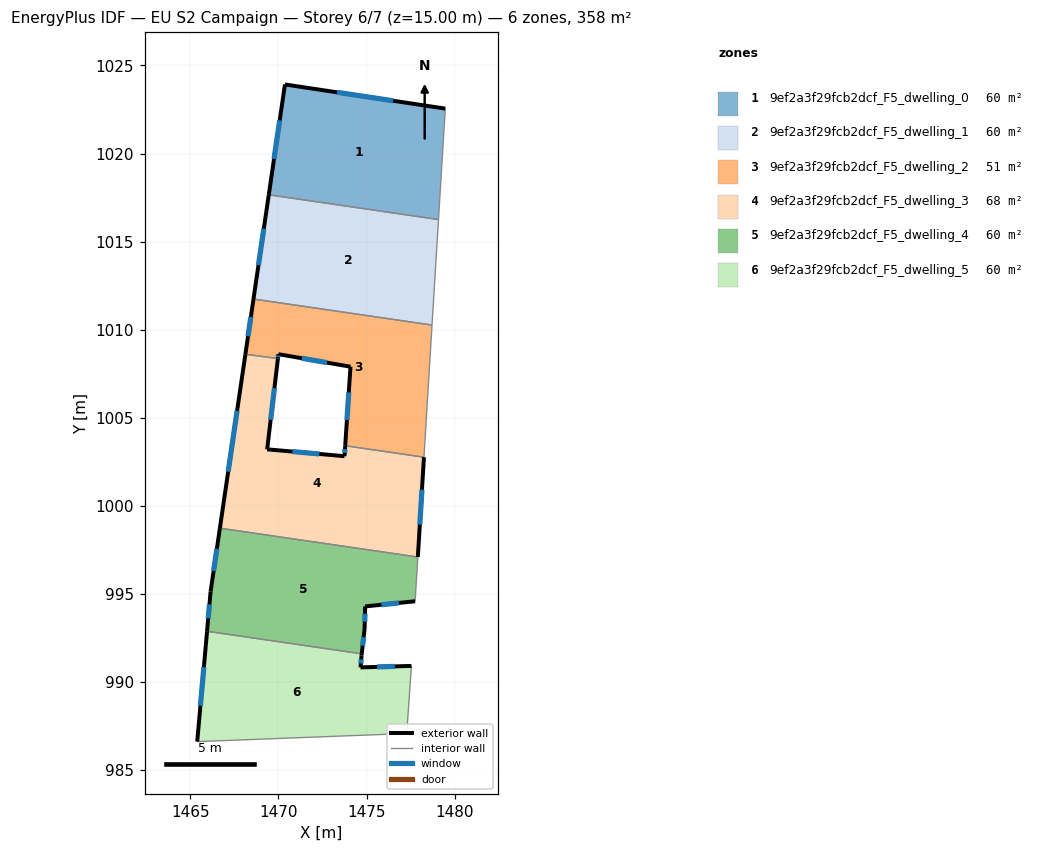
=== STOREY PLAN SPEC (per zone: floor XY polygon, exterior-wall plan segments, windows/doors) ===
zone 1: 9ef2a3f29fcb2dcf_F5_dwelling_0  (59.7 m²)
  floor: (1479.47, 1022.55) (1479.08, 1016.25) (1469.45, 1017.66) (1470.37, 1023.92)
  exterior wall: (1470.37, 1023.92) – (1469.45, 1017.66)  [6.3 m]
    window: (1470.07, 1021.88) – (1469.75, 1019.69)  [2.3 m²]
  exterior wall: (1479.47, 1022.55) – (1470.37, 1023.92)  [9.2 m]
    window: (1476.51, 1022.99) – (1473.33, 1023.47)  [3.4 m²]
  interior walls: 2
zone 2: 9ef2a3f29fcb2dcf_F5_dwelling_1  (59.7 m²)
  floor: (1479.08, 1016.25) (1478.71, 1010.26) (1468.58, 1011.74) (1469.45, 1017.66)
  exterior wall: (1469.45, 1017.66) – (1468.58, 1011.74)  [6.0 m]
    window: (1469.17, 1015.73) – (1468.86, 1013.66)  [2.2 m²]
  interior walls: 3
zone 3: 9ef2a3f29fcb2dcf_F5_dwelling_2  (51.4 m²)
  floor: (1478.71, 1010.26) (1478.26, 1002.76) (1473.79, 1003.42) (1474.09, 1007.90) (1470.00, 1008.61) (1469.97, 1008.36) (1468.12, 1008.61) (1468.58, 1011.74)
  exterior wall: (1470.00, 1008.61) – (1474.09, 1007.90)  [4.2 m]
    window: (1471.33, 1008.38) – (1472.76, 1008.13)  [1.5 m²]
  exterior wall: (1469.97, 1008.36) – (1470.00, 1008.61)  [0.2 m]
    window: (1469.98, 1008.44) – (1469.99, 1008.53)  [0.1 m²]
  exterior wall: (1468.58, 1011.74) – (1468.12, 1008.61)  [3.2 m]
    window: (1468.43, 1010.72) – (1468.27, 1009.63)  [1.2 m²]
  exterior wall: (1474.09, 1007.90) – (1473.79, 1003.42)  [4.5 m]
    window: (1473.99, 1006.44) – (1473.88, 1004.87)  [1.6 m²]
  interior walls: 4
zone 4: 9ef2a3f29fcb2dcf_F5_dwelling_3  (68.1 m²)
  floor: (1478.26, 1002.76) (1477.91, 997.10) (1466.67, 998.74) (1468.12, 1008.61) (1469.97, 1008.36) (1469.36, 1003.21) (1473.75, 1002.82) (1473.79, 1003.42)
  exterior wall: (1477.91, 997.10) – (1478.26, 1002.76)  [5.7 m]
    window: (1478.02, 998.94) – (1478.14, 1000.92)  [2.1 m²]
  exterior wall: (1468.12, 1008.60) – (1466.67, 998.74)  [10.0 m]
    window: (1467.65, 1005.39) – (1467.14, 1001.94)  [3.7 m²]
  exterior wall: (1469.36, 1003.21) – (1469.97, 1008.36)  [5.2 m]
    window: (1469.56, 1004.89) – (1469.77, 1006.69)  [1.9 m²]
  exterior wall: (1473.75, 1002.82) – (1469.36, 1003.21)  [4.4 m]
    window: (1472.32, 1002.95) – (1470.78, 1003.08)  [1.6 m²]
  exterior wall: (1473.79, 1003.42) – (1473.75, 1002.82)  [0.6 m]
    window: (1473.77, 1003.22) – (1473.76, 1003.01)  [0.2 m²]
  interior walls: 3
zone 5: 9ef2a3f29fcb2dcf_F5_dwelling_4  (59.7 m²)
  floor: (1477.91, 997.10) (1477.76, 994.59) (1474.92, 994.29) (1474.89, 993.01) (1474.72, 991.60) (1465.95, 992.88) (1466.15, 995.14) (1466.67, 998.74)
  exterior wall: (1474.89, 993.01) – (1474.92, 994.29)  [1.3 m]
    window: (1474.90, 993.43) – (1474.91, 993.88)  [0.5 m²]
  exterior wall: (1474.72, 991.60) – (1474.89, 993.01)  [1.4 m]
    window: (1474.78, 992.06) – (1474.83, 992.55)  [0.5 m²]
  exterior wall: (1466.15, 995.14) – (1465.95, 992.88)  [2.3 m]
    window: (1466.08, 994.41) – (1466.01, 993.62)  [0.8 m²]
  exterior wall: (1466.67, 998.74) – (1466.15, 995.14)  [3.6 m]
    window: (1466.50, 997.57) – (1466.32, 996.31)  [1.3 m²]
  exterior wall: (1474.92, 994.29) – (1477.76, 994.59)  [2.9 m]
    window: (1475.84, 994.39) – (1476.83, 994.49)  [1.0 m²]
  interior walls: 3
zone 6: 9ef2a3f29fcb2dcf_F5_dwelling_5  (59.7 m²)
  floor: (1477.55, 990.92) (1477.28, 987.08) (1465.39, 986.62) (1465.95, 992.88) (1474.72, 991.60) (1474.71, 991.51) (1474.66, 990.83)
  exterior wall: (1465.95, 992.88) – (1465.39, 986.62)  [6.3 m]
    window: (1465.76, 990.85) – (1465.57, 988.66)  [2.3 m²]
  exterior wall: (1474.71, 991.51) – (1474.72, 991.60)  [0.1 m]
  exterior wall: (1474.66, 990.83) – (1474.71, 991.51)  [0.7 m]
    window: (1474.68, 991.05) – (1474.70, 991.29)  [0.3 m²]
  exterior wall: (1477.55, 990.92) – (1474.66, 990.83)  [2.9 m]
    window: (1476.61, 990.89) – (1475.60, 990.86)  [1.1 m²]
  interior walls: 3

=== DERIVED (storey summary) ===
Building: EU S2 Campaign
Storey: 6 of 7  (floor level z = 15.00 m)
Storey gross floor area: 358.3 m²
Zones on this storey: 6
  - 9ef2a3f29fcb2dcf_F5_dwelling_0: floor 59.7 m²; exterior wall 15.5 m (46.6 m²); 2 window(s) 5.7 m²; WWR 12.2%
  - 9ef2a3f29fcb2dcf_F5_dwelling_1: floor 59.7 m²; exterior wall 6.0 m (17.9 m²); 1 window(s) 2.2 m²; WWR 12.2%
  - 9ef2a3f29fcb2dcf_F5_dwelling_2: floor 51.4 m²; exterior wall 12.1 m (36.2 m²); 4 window(s) 4.4 m²; WWR 12.2%
  - 9ef2a3f29fcb2dcf_F5_dwelling_3: floor 68.1 m²; exterior wall 25.8 m (77.5 m²); 5 window(s) 9.5 m²; WWR 12.2%
  - 9ef2a3f29fcb2dcf_F5_dwelling_4: floor 59.7 m²; exterior wall 11.5 m (34.4 m²); 5 window(s) 4.2 m²; WWR 12.2%
  - 9ef2a3f29fcb2dcf_F5_dwelling_5: floor 59.7 m²; exterior wall 10.0 m (29.9 m²); 3 window(s) 3.6 m²; WWR 12.1%
Zone adjacency (shared interzone walls):
  - 9ef2a3f29fcb2dcf_F5_dwelling_0 ↔ 9ef2a3f29fcb2dcf_F5_dwelling_1
  - 9ef2a3f29fcb2dcf_F5_dwelling_1 ↔ 9ef2a3f29fcb2dcf_F5_dwelling_2
  - 9ef2a3f29fcb2dcf_F5_dwelling_2 ↔ 9ef2a3f29fcb2dcf_F5_dwelling_3
  - 9ef2a3f29fcb2dcf_F5_dwelling_3 ↔ 9ef2a3f29fcb2dcf_F5_dwelling_4
  - 9ef2a3f29fcb2dcf_F5_dwelling_4 ↔ 9ef2a3f29fcb2dcf_F5_dwelling_5